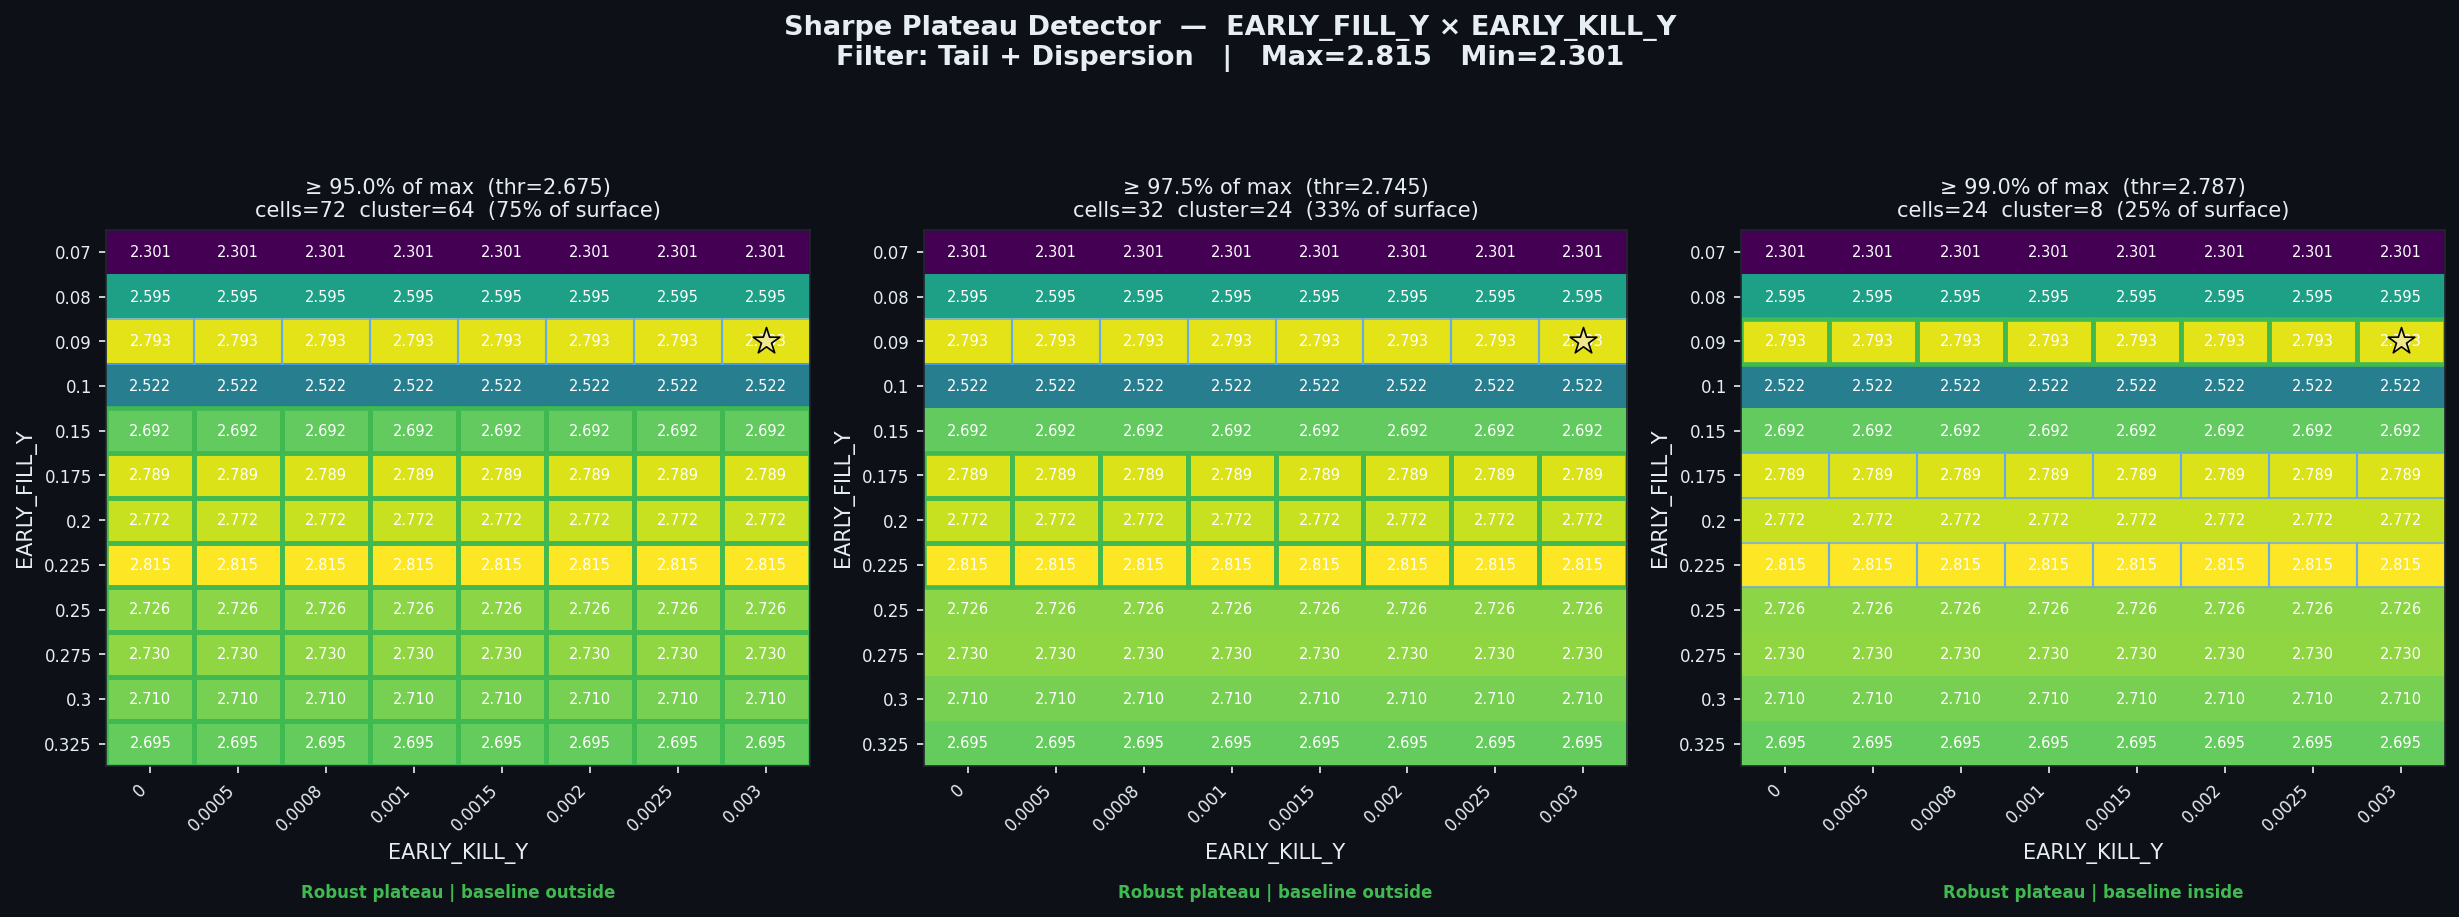

The data file committed next to this chart (first rows):
threshold_pct, threshold_sharpe, cells_above_threshold, pct_of_surface, largest_cluster_cells, baseline_in_cluster, verdict
0.95, 2.675, 72, 75.0, 64, False, Robust plateau | baseline outside
0.975, 2.745, 32, 33.33, 24, False, Robust plateau | baseline outside
0.99, 2.787, 24, 25.0, 8, True, Robust plateau | baseline inside
